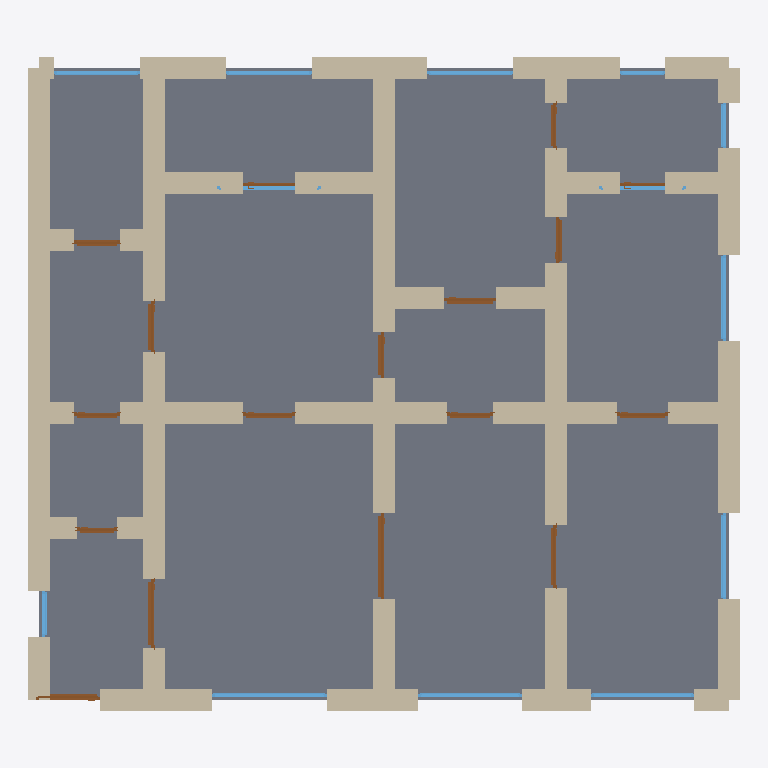
Plan cut of the same IFC building model at storey 'Ground Floor' (level 0.00 m, cut at 1.40 m), seen from above with north up, elements coloured by IFC class: 53 walls (beige), 17 doors (brown), 13 windows (light blue), 1 slab (grey). Cut surfaces are drawn darker.
Extent 12.4 m × 11.4 m × 3.2 m (x, y, z). Storeys (1): Ground Floor at 0.00 m. Elements (84): 53 IfcWall, 17 IfcDoor, 13 IfcWindow, 1 IfcSlab.

HEADER;
FILE_DESCRIPTION(('ViewDefinition[DesignTransferView]'),'2;1');
FILE_NAME('/dev/null','2026-05-05T16:04:42+05:30',(''),(''),'IfcOpenShell 0.8.5','IfcOpenShell 0.8.5','Nobody');
FILE_SCHEMA(('IFC4'));
ENDSEC;
DATA;
#1=IFCPROJECT('3pKaVY5eTE1h_8nQu6C_X1',$,'A Lille Vauban Maison de ville single-floor variant — typica',$,$,$,$,(#10),#5);
#12=IFCSITE('0bRj0$6ezFKQgVa6SAvF5x',$,'Site',$,$,$,$,$,$,$,$,$,$,$);
#13=IFCBUILDING('3OaESHjYX8$u3s27xEV2LH',$,'Building',$,$,$,$,$,$,$,$,$);
#16=IFCBUILDINGSTOREY('1pxxSwgPD4UBDPL5xZL6wZ',$,'Ground Floor',$,$,#22,$,$,$,$);
#3689=IFCSLAB('3ZcdGz7On7DwzNOuVh7NKV',$,'Floor',$,$,#3706,#3701,$,.FLOOR.);
#310=IFCWALL('11jeodQwD2W84Z6LpNAmcJ',$,'Exterior Wall',$,$,#331,#326,$,$);
#134=IFCWALL('3tgk8vVCL0rfGQncnie2y5',$,'Exterior Wall',$,$,#155,#150,$,$);
#244=IFCWALL('3jMCXMjT140uDswI2AnRUW',$,'Exterior Wall',$,$,#265,#260,$,$);
#860=IFCWALL('1itlmrCMj7x8w7Vxkhtmbk',$,'Interior Wall',$,$,#881,#876,$,$);
#23=IFCWALL('0sPqC1QXPDbPG4lwQVU9oD',$,'Exterior Wall',$,$,#45,#39,$,$);
#156=IFCWALL('0EuVwkCX53zveWGbw7Nc6G',$,'Exterior Wall',$,$,#177,#172,$,$);
#222=IFCWALL('1TiewT_Z1DrQByMEn$Ohpi',$,'Exterior Wall',$,$,#243,#238,$,$);
#574=IFCWALL('0BGKRNoTn8pQVqjvQlXTX3',$,'Interior Wall',$,$,#595,#590,$,$);
#530=IFCWALL('0_dMIu$Xb0DgVNxELdigS9',$,'Interior Wall',$,$,#551,#546,$,$);
#552=IFCWALL('2hJNkNKDL8KgC0PPsclOvl',$,'Interior Wall',$,$,#573,#568,$,$);
#464=IFCWALL('2_AVWi7vT20eVbo1djiwtu',$,'Interior Wall',$,$,#485,#480,$,$);
#948=IFCWALL('1E5P$7yED5VR86ckUN4aIL',$,'Interior Wall',$,$,#969,#964,$,$);
#1146=IFCWALL('1E09ngvwT8sOzTxPj95WbL',$,'Interior Wall',$,$,#1167,#1162,$,$);
#1168=IFCWALL('3NGO79XOf7CfjUW16PwnvX',$,'Interior Wall',$,$,#1189,#1184,$,$);
#112=IFCWALL('3vCmyLUwTBuAHYBLnfFIPt',$,'Exterior Wall',$,$,#133,#128,$,$);
#46=IFCWALL('2O1v035vv4j9Msl7A1QJAa',$,'Exterior Wall',$,$,#67,#62,$,$);
#442=IFCWALL('3_TCwAaob6dBzteZ4104PG',$,'Interior Wall',$,$,#463,#458,$,$);
#508=IFCWALL('3FR14MuFv0HweSABk_pdMb',$,'Interior Wall',$,$,#529,#524,$,$);
#266=IFCWALL('0mMvnQpI9DwevN9HC6_s0U',$,'Exterior Wall',$,$,#287,#282,$,$);
#486=IFCWALL('3$KpzCB$nBteOeZ9CqtnPG',$,'Interior Wall',$,$,#507,#502,$,$);
#882=IFCWALL('1V7n0DOm571uTp5ccxP3Ti',$,'Interior Wall',$,$,#903,#898,$,$);
#904=IFCWALL('0NNgJPd956GvcXTZY$RThN',$,'Interior Wall',$,$,#925,#920,$,$);
#68=IFCWALL('07_l0I3ffC5hN7K9GnirGA',$,'Exterior Wall',$,$,#89,#84,$,$);
#596=IFCWALL('3qgVxCWiDAkhu4im5SeR$R',$,'Interior Wall',$,$,#617,#612,$,$);
#332=IFCWALL('00lO4RCrP58BR4oNeY41_g',$,'Exterior Wall',$,$,#353,#348,$,$);
#750=IFCWALL('2Nkt4iK255kxNeCJ85w7i6',$,'Interior Wall',$,$,#771,#766,$,$);
#970=IFCWALL('0lYwVTj3j6P8Z4w14FwZBJ',$,'Interior Wall',$,$,#991,#986,$,$);
#200=IFCWALL('2MAowjbaL0Re7hRA3gJzsE',$,'Exterior Wall',$,$,#221,#216,$,$);
#1036=IFCWALL('2GsK3UVQ9E0wXsUlkXjasB',$,'Interior Wall',$,$,#1057,#1052,$,$);
#618=IFCWALL('3VBAaSf4LD4v5IqfyGqFK_',$,'Interior Wall',$,$,#639,#634,$,$);
#662=IFCWALL('3QVKlJHw1B2utotrxASXiN',$,'Interior Wall',$,$,#683,#678,$,$);
#1014=IFCWALL('0invahdDP6oO$wiyibBlfF',$,'Interior Wall',$,$,#1035,#1030,$,$);
#926=IFCWALL('00_oRf6iDFrAMUtY1MtVbH',$,'Interior Wall',$,$,#947,#942,$,$);
#376=IFCWALL('2KRxtotu5A_eMlUthp4I5u',$,'Interior Wall',$,$,#397,#392,$,$);
#640=IFCWALL('2HXjBqwL13twK3p7vfLggS',$,'Interior Wall',$,$,#661,#656,$,$);
#728=IFCWALL('3tjcBmCe95Ig2FaRZWMIiM',$,'Interior Wall',$,$,#749,#744,$,$);
#992=IFCWALL('0ZVAXs4$f8OPMZzWJRJJ7g',$,'Interior Wall',$,$,#1013,#1008,$,$);
#354=IFCWALL('1vKCQ7o29A9BJeUFHn9q$t',$,'Interior Wall',$,$,#375,#370,$,$);
#90=IFCWALL('3ZqrdDPEP8WAcPLtWzA6Qe',$,'Exterior Wall',$,$,#111,#106,$,$);
#178=IFCWALL('2XYsVhh8f5aPOQfgM1TS2G',$,'Exterior Wall',$,$,#199,#194,$,$);
#838=IFCWALL('19ZRS0Dev87O9zZzjBCgJT',$,'Interior Wall',$,$,#859,#854,$,$);
#1058=IFCWALL('1A7b3a_N9Ab9wOGmjso0HA',$,'Interior Wall',$,$,#1079,#1074,$,$);
#398=IFCWALL('0sODWE3J9Aauf8JV4ugDfF',$,'Interior Wall',$,$,#419,#414,$,$);
#1080=IFCWALL('1f6YRGl1LC_un4KpY1NBuG',$,'Interior Wall',$,$,#1101,#1096,$,$);
#1102=IFCWALL('1vZG8_XSL7eROaNK7ZM2JQ',$,'Interior Wall',$,$,#1123,#1118,$,$);
#684=IFCWALL('2Gmb9xGjj56xJUYAY1zh7Z',$,'Interior Wall',$,$,#705,#700,$,$);
#772=IFCWALL('3fQaXVcz51PhkXzBxlN3XU',$,'Interior Wall',$,$,#793,#788,$,$);
#420=IFCWALL('3nSLRztWD4SghAdhMC$D0R',$,'Interior Wall',$,$,#441,#436,$,$);
#816=IFCWALL('1J12z2vkb3DvtClQZExI7S',$,'Interior Wall',$,$,#837,#832,$,$);
#706=IFCWALL('3yKPHrXjbEe9UJnhI8Y6tR',$,'Interior Wall',$,$,#727,#722,$,$);
#794=IFCWALL('0$PdJV$VH1HBvYi6DaI3S2',$,'Interior Wall',$,$,#815,#810,$,$);
#1124=IFCWALL('2I9u2$12T6gOkePLPEXaX_',$,'Interior Wall',$,$,#1145,#1140,$,$);
#1445=IFCDOOR('30HvVDZRb7fwKn8yZkpN2f',$,'Door',$,$,#1529,#1524,$,2.1,1.5,$,$,$);
#2635=IFCWINDOW('29LUiElen2EP7E9B6v$$O3',$,'Window',$,$,#2689,#2684,$,1.2,2.0,$,$,$);
#2800=IFCWINDOW('2ZOhN8KQb5TwmH2vbHneoi',$,'Window',$,$,#2854,#2849,$,1.2,1.5,$,$,$);
#2965=IFCWINDOW('0ojnCGtkb3ZhJFIzlPd3c9',$,'Window',$,$,#3019,#3014,$,1.2,1.5,$,$,$);
#2690=IFCWINDOW('0Ve8jFKnLBLxvokpn3V3_n',$,'Window',$,$,#2744,#2739,$,1.2,1.8,$,$,$);
#1275=IFCDOOR('0vu7Fz$Df2d9C60X1c4vU0',$,'Door',$,$,#1359,#1354,$,2.1,1.2,$,$,$);
#2745=IFCWINDOW('1nbAkA2_X3muDo0YqjMn_0',$,'Window',$,$,#2799,#2794,$,1.2,1.8,$,$,$);
#3075=IFCWINDOW('1MCWRIEFn7Efkc8hDPO4DC',$,'Window',$,$,#3129,#3124,$,1.2,1.5,$,$,$);
#3020=IFCWINDOW('0g6AS24GD9QRFbfaeuyxF_',$,'Window',$,$,#3074,#3069,$,1.2,1.5,$,$,$);
#3240=IFCWINDOW('3Fy1dsBQv64fYx5lml$zPZ',$,'Window',$,$,#3294,#3289,$,1.2,1.5,$,$,$);
#1190=IFCDOOR('1BCwuvcvnB$QcDijv5IE43',$,'Door',$,$,#1274,#1269,$,2.1,1.1,$,$,$);
#288=IFCWALL('2m$80VeO1Bh99YGNOhyx7q',$,'Exterior Wall',$,$,#309,#304,$,$);
#1530=IFCDOOR('3Wvw4gzh54ahYYgM5J1Ht8',$,'Door',$,$,#1614,#1609,$,2.1,1.1,$,$,$);
#1700=IFCDOOR('0oX6MAaDz9JvdHdQaDMW8L',$,'Door',$,$,#1784,#1779,$,2.1,0.9,$,$,$);
#2125=IFCDOOR('37ZD6tqvDF$PMr$zo_9yYZ',$,'Door',$,$,#2209,#2204,$,2.1,0.9,$,$,$);
#2210=IFCDOOR('12yLbvnp9A1RcdgBUTwppg',$,'Door',$,$,#2294,#2289,$,2.1,0.8,$,$,$);
#2550=IFCDOOR('2MO0Hbv99E8fsyGtiR$pAm',$,'Door',$,$,#2634,#2629,$,2.1,0.8,$,$,$);
#2040=IFCDOOR('2Bu_6F$q5DpgsNXxeinY2Z',$,'Door',$,$,#2124,#2119,$,2.1,0.8,$,$,$);
#1785=IFCDOOR('2xmO63iZf2yudzMMzcnkqS',$,'Door',$,$,#1869,#1864,$,2.1,0.9,$,$,$);
#1955=IFCDOOR('1j61_RXbjDUQIfYwIQkxrQ',$,'Door',$,$,#2039,#2034,$,2.1,0.9,$,$,$);
#1615=IFCDOOR('0Mfibyfxf3Z8izP25nRD2J',$,'Door',$,$,#1699,#1694,$,2.1,0.8,$,$,$);
#1870=IFCDOOR('2bAYrRJBbEJOUchjmvHvNR',$,'Door',$,$,#1954,#1949,$,2.1,0.8,$,$,$);
#2380=IFCDOOR('1OiMXajXfEWwS7T_sMsjLN',$,'Door',$,$,#2464,#2459,$,2.1,0.8,$,$,$);
#2855=IFCWINDOW('0gQLohiDj76eRsgDn8Gssw',$,'Window',$,$,#2909,#2904,$,1.2,1.8,$,$,$);
#3295=IFCWINDOW('3so_628LP5QwWgnF3iwZsf',$,'Window',$,$,#3349,#3344,$,1.2,0.8,$,$,$);
#3185=IFCWINDOW('2IPfgBhLf2Rh9wEWkS2TUa',$,'Window',$,$,#3239,#3234,$,1.2,0.8,$,$,$);
#1360=IFCDOOR('1ayiA$EsH63uR6JkppDInv',$,'Door',$,$,#1444,#1439,$,2.1,0.7,$,$,$);
#2910=IFCWINDOW('36BkUhzZ5BEQ6eCAj6Aeb_',$,'Window',$,$,#2964,#2959,$,1.2,1.5,$,$,$);
#3130=IFCWINDOW('0QGIv$ejj49AnmPytWPqY7',$,'Window',$,$,#3184,#3179,$,1.2,0.8,$,$,$);
#2465=IFCDOOR('2JbrDj2190eOJkjna4rgeU',$,'Door',$,$,#2549,#2544,$,2.1,0.9,$,$,$);
#2295=IFCDOOR('3KNEbS1cvABxNMVOGK5evO',$,'Door',$,$,#2379,#2374,$,2.1,0.8,$,$,$);
ENDSEC;
